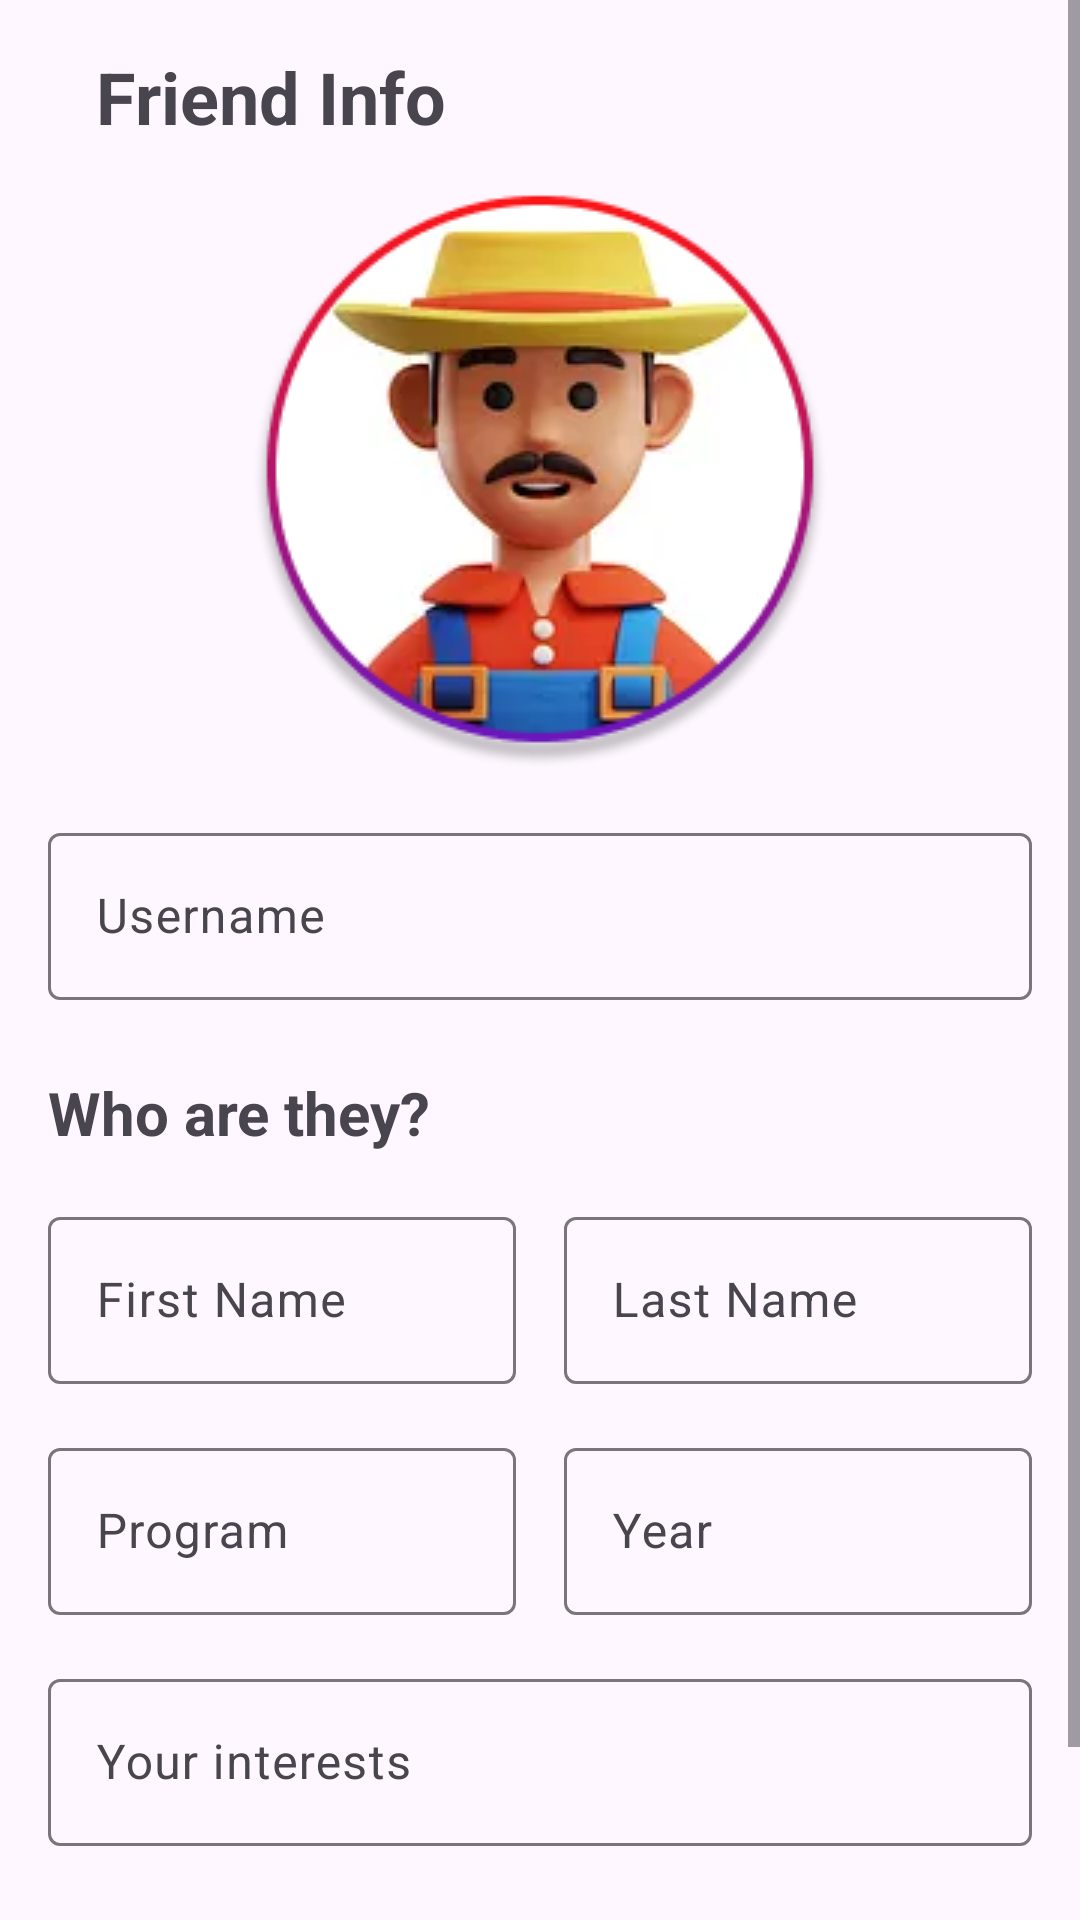

The Android layout XML behind this screen, and the referenced resources:
<!-- AndroidManifest.xml: application theme Theme.Studywimme -->
<!-- res/layout/activity_friends_info.xml -->
<?xml version="1.0" encoding="utf-8"?>
<ScrollView xmlns:android="http://schemas.android.com/apk/res/android"
    xmlns:app="http://schemas.android.com/apk/res-auto"
    xmlns:tools="http://schemas.android.com/tools"
    android:layout_width="match_parent"
    android:layout_height="match_parent"
    tools:context=".FriendsInfoActivity">

    <LinearLayout
        android:layout_width="match_parent"
        android:layout_height="wrap_content"
        android:orientation="vertical"
        android:padding="16dp">

        <RelativeLayout
            android:layout_width="match_parent"
            android:layout_height="wrap_content">

            <ImageButton
                android:id="@+id/backButton"
                android:layout_width="wrap_content"
                android:layout_height="wrap_content"
                android:layout_alignParentStart="true"
                android:layout_centerVertical="true"
                android:background="?attr/selectableItemBackgroundBorderless"
                android:contentDescription="Back"
                android:src="@drawable/ic_arrow_back" />

            <TextView
                android:layout_width="wrap_content"
                android:layout_height="wrap_content"
                android:layout_alignParentEnd="true"
                android:layout_marginStart="16dp"
                android:layout_marginEnd="192dp"
                android:layout_toEndOf="@+id/backButton"
                android:text="Friend Info"
                android:textSize="24sp"
                android:textStyle="bold" />

        </RelativeLayout>

        <ImageView
            android:id="@+id/imageView"
            android:layout_width="match_parent"
            android:layout_height="wrap_content"
            android:layout_marginTop="16dp"
            app:srcCompat="@drawable/ic_male_1" />

        <com.google.android.material.textfield.TextInputLayout
            android:id="@+id/usernameLayout"
            android:layout_width="match_parent"
            android:layout_height="wrap_content"
            android:layout_marginTop="16dp"
            android:hint="Username">

            <com.google.android.material.textfield.TextInputEditText
                android:id="@+id/usernameEditText"
                android:layout_width="match_parent"
                android:layout_height="wrap_content"
                android:focusable="false"
                android:clickable="false"/>

        </com.google.android.material.textfield.TextInputLayout>

        <TextView
            android:layout_width="wrap_content"
            android:layout_height="wrap_content"
            android:layout_marginTop="24dp"
            android:text="Who are they?"
            android:textSize="20sp"
            android:textStyle="bold" />

        <LinearLayout
            android:layout_width="match_parent"
            android:layout_height="wrap_content"
            android:orientation="horizontal">

            <com.google.android.material.textfield.TextInputLayout
                android:id="@+id/firstNameLayout"
                android:layout_width="0dp"
                android:layout_height="wrap_content"
                android:layout_marginTop="16dp"
                android:layout_marginEnd="8dp"
                android:layout_weight="1"
                android:hint="First Name">

                <com.google.android.material.textfield.TextInputEditText
                    android:id="@+id/firstNameEditText"
                    android:layout_width="match_parent"
                    android:layout_height="wrap_content"
                    android:focusable="false"
                    android:clickable="false"/>

            </com.google.android.material.textfield.TextInputLayout>

            <com.google.android.material.textfield.TextInputLayout
                android:id="@+id/lastNameLayout"
                android:layout_width="0dp"
                android:layout_height="wrap_content"
                android:layout_marginTop="16dp"
                android:layout_marginStart="8dp"
                android:layout_weight="1"
                android:hint="Last Name">

                <com.google.android.material.textfield.TextInputEditText
                    android:id="@+id/lastNameEditText"
                    android:layout_width="match_parent"
                    android:layout_height="wrap_content"
                    android:focusable="false"
                    android:clickable="false"/>

            </com.google.android.material.textfield.TextInputLayout>

        </LinearLayout>

        <LinearLayout
            android:layout_width="match_parent"
            android:layout_height="wrap_content"
            android:orientation="horizontal">

            <com.google.android.material.textfield.TextInputLayout
                android:id="@+id/programLayout"
                android:layout_width="0dp"
                android:layout_height="wrap_content"
                android:layout_marginTop="16dp"
                android:layout_marginEnd="8dp"
                android:layout_weight="1"
                android:hint="Program">

                <com.google.android.material.textfield.TextInputEditText
                    android:id="@+id/programEditText"
                    android:layout_width="match_parent"
                    android:layout_height="wrap_content"
                     android:focusable="false"
                    android:clickable="false"/>

            </com.google.android.material.textfield.TextInputLayout>

            <com.google.android.material.textfield.TextInputLayout
                android:id="@+id/yearLayout"
                android:layout_width="0dp"
                android:layout_height="wrap_content"
                android:layout_marginTop="16dp"
                android:layout_marginStart="8dp"
                android:layout_weight="1"
                android:hint="Year">

                <com.google.android.material.textfield.TextInputEditText
                    android:id="@+id/yearEditText"
                    android:layout_width="match_parent"
                    android:layout_height="wrap_content"
                    android:inputType="number"
                     android:focusable="false"
                    android:clickable="false"/>

            </com.google.android.material.textfield.TextInputLayout>

        </LinearLayout>

        <com.google.android.material.textfield.TextInputLayout
            android:id="@+id/interestsLayout"
            android:layout_width="match_parent"
            android:layout_height="wrap_content"
            android:layout_marginTop="16dp"
            android:hint="Your interests">

            <com.google.android.material.textfield.TextInputEditText
                android:id="@+id/interestsEditText"
                android:layout_width="match_parent"
                android:layout_height="wrap_content"
                 android:focusable="false"
                    android:clickable="false"/>

        </com.google.android.material.textfield.TextInputLayout>

        <com.google.android.material.button.MaterialButton
            android:id="@+id/removeFriendButton"
            android:layout_width="match_parent"
            android:layout_height="wrap_content"
            android:layout_gravity="center"
            android:layout_marginTop="24dp"
            android:text="Remove Friend" />

    </LinearLayout>
</ScrollView>
<!-- resources referenced by this layout -->
<resources>
  <!-- drawable ic_male_1: png bitmap (drawable, 44965 bytes) -->
  <style name="Theme.Studywimme" parent="Base.Theme.Studywimme" />
  <style name="Base.Theme.Studywimme" parent="Theme.Material3.DayNight.NoActionBar">
          
           <item name="colorPrimary">@color/primary</item>
      </style>
  <color name="primary">#FF000000</color>
</resources>
